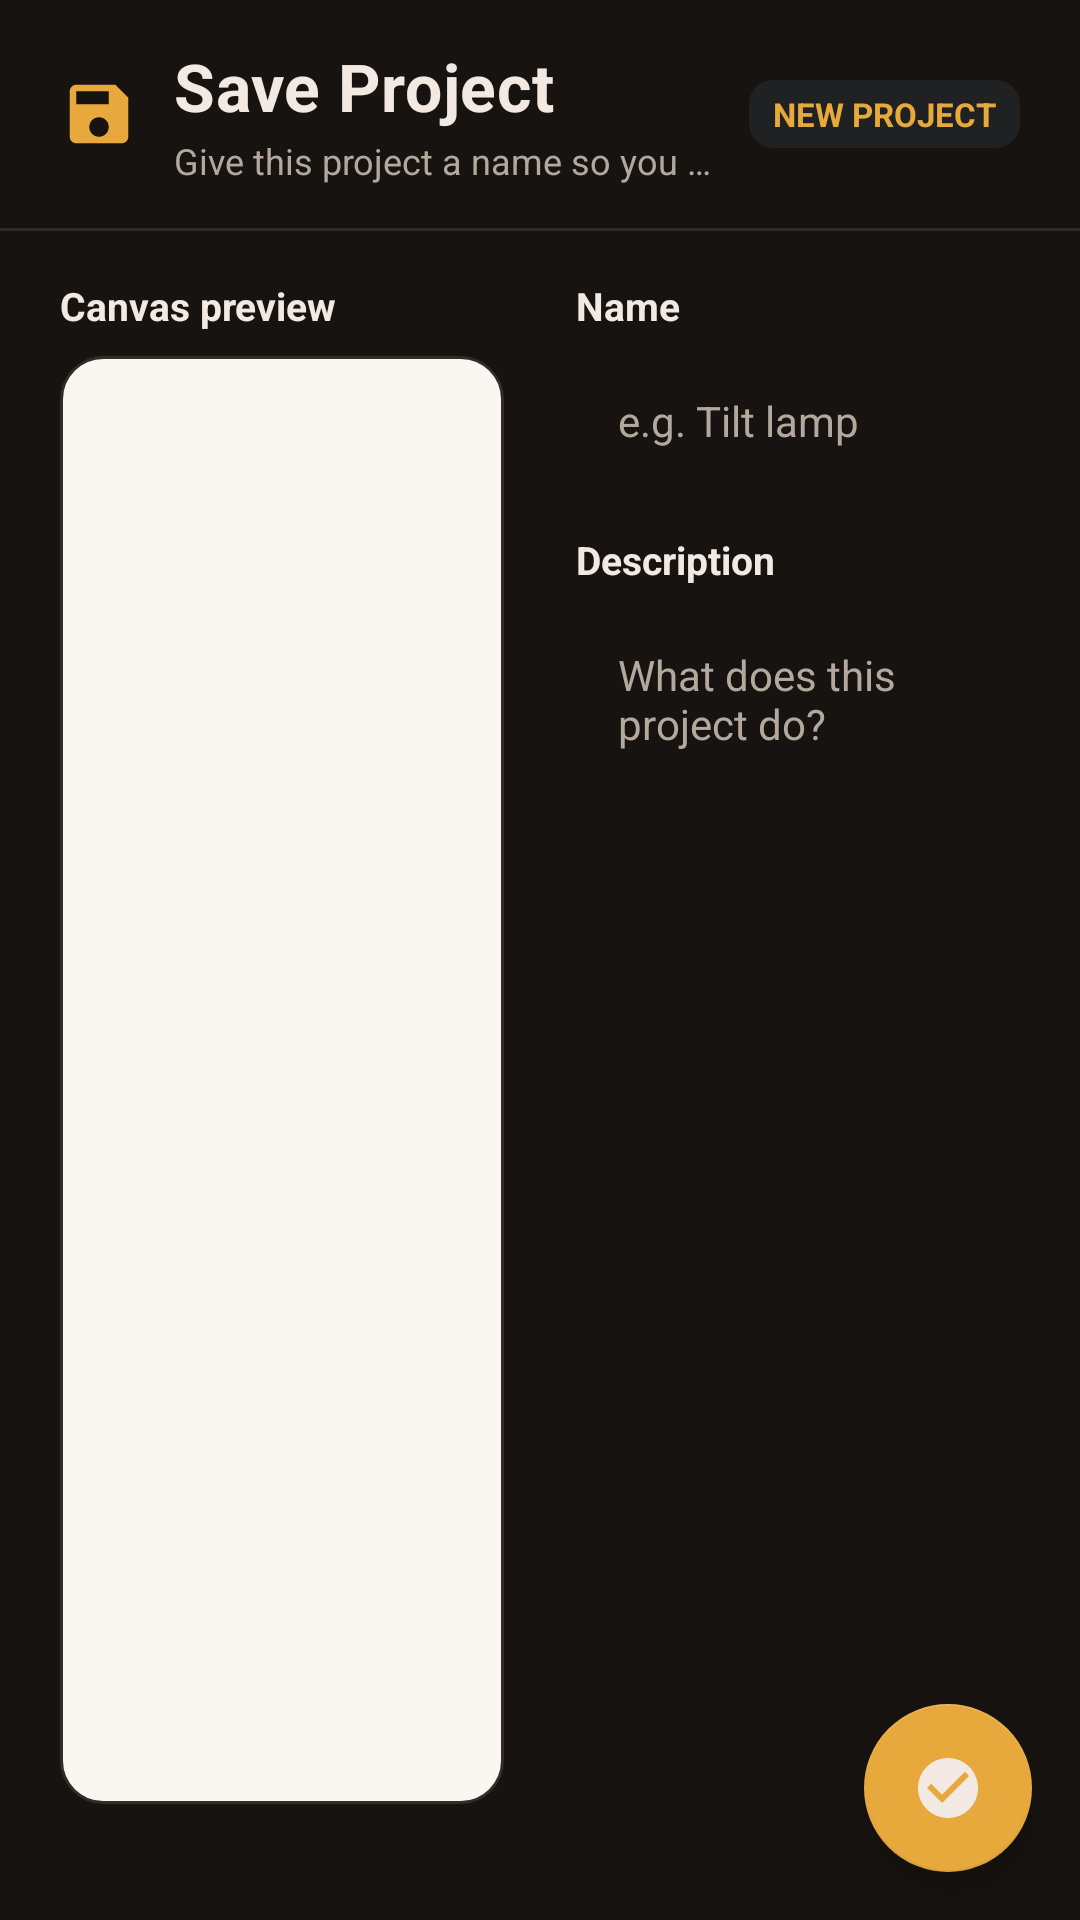

Reconstruct the res/layout file that produces this screen, plus the resources it refers to.
<!-- AndroidManifest.xml: application theme Theme.UNO -->
<!-- res/layout/fragment_save_project.xml -->
<?xml version="1.0" encoding="utf-8"?>
<FrameLayout xmlns:android="http://schemas.android.com/apk/res/android"
    xmlns:app="http://schemas.android.com/apk/res-auto"
    xmlns:tools="http://schemas.android.com/tools"
    android:layout_width="match_parent"
    android:layout_height="match_parent"
    android:background="@color/background_dark"
    tools:context=".screens.fragments.SaveProjectFragment">

    <LinearLayout
        android:layout_width="match_parent"
        android:layout_height="match_parent"
        android:orientation="vertical">

        <LinearLayout
            android:layout_width="match_parent"
            android:layout_height="@dimen/sensors_header_height"
            android:gravity="center_vertical"
            android:orientation="horizontal"
            android:paddingStart="@dimen/spacing_screen"
            android:paddingEnd="@dimen/spacing_screen">

            <ImageView
                android:layout_width="26dp"
                android:layout_height="26dp"
                android:contentDescription="@null"
                android:src="@drawable/ic_save"
                app:tint="@color/accent_yellow" />

            <LinearLayout
                android:layout_width="0dp"
                android:layout_height="wrap_content"
                android:layout_marginStart="@dimen/spacing_card"
                android:layout_marginEnd="@dimen/spacing_card"
                android:layout_weight="1"
                android:orientation="vertical">

                <TextView
                    style="@style/TextAppearance.UNO.ScreenTitle"
                    android:layout_width="match_parent"
                    android:layout_height="wrap_content"
                    android:text="@string/save_project_title" />

                <TextView
                    android:id="@+id/saveProjectSubtitle"
                    style="@style/TextAppearance.UNO.Body"
                    android:layout_width="match_parent"
                    android:layout_height="wrap_content"
                    android:layout_marginTop="2dp"
                    android:ellipsize="end"
                    android:maxLines="1"
                    android:text="@string/save_project_subtitle_new" />

            </LinearLayout>

            <TextView
                android:id="@+id/saveProjectModeBadge"
                style="@style/Widget.UNO.Badge"
                android:layout_width="wrap_content"
                android:layout_height="wrap_content"
                android:background="@drawable/bg_value_chip"
                android:text="@string/save_project_new_badge"
                android:textColor="@color/accent_yellow" />

        </LinearLayout>

        <View style="@style/Widget.UNO.Divider" />

        <LinearLayout
            android:layout_width="match_parent"
            android:layout_height="0dp"
            android:layout_weight="1"
            android:orientation="horizontal"
            android:paddingStart="@dimen/spacing_screen"
            android:paddingTop="@dimen/spacing_medium"
            android:paddingEnd="@dimen/spacing_screen"
            android:paddingBottom="@dimen/spacing_medium">

            <LinearLayout
                android:layout_width="0dp"
                android:layout_height="match_parent"
                android:layout_weight="1"
                android:orientation="vertical">

                <TextView
                    style="@style/TextAppearance.UNO.SectionHeading"
                    android:layout_width="match_parent"
                    android:layout_height="wrap_content"
                    android:text="@string/save_project_preview_label" />

                <FrameLayout
                    android:layout_width="match_parent"
                    android:layout_height="0dp"
                    android:layout_marginTop="@dimen/spacing_small"
                    android:layout_weight="1"
                    android:background="@drawable/bg_thumbnail"
                    android:padding="6dp">

                    <ImageView
                        android:id="@+id/saveProjectPreview"
                        android:layout_width="match_parent"
                        android:layout_height="match_parent"
                        android:adjustViewBounds="true"
                        android:contentDescription="@string/save_project_preview_label"
                        android:scaleType="fitCenter" />

                    <TextView
                        android:id="@+id/saveProjectPreviewEmpty"
                        style="@style/TextAppearance.UNO.Caption"
                        android:layout_width="wrap_content"
                        android:layout_height="wrap_content"
                        android:layout_gravity="center"
                        android:text="@string/save_project_preview_empty"
                        android:textColor="@color/text_secondary_light"
                        android:visibility="gone"
                        tools:visibility="visible" />

                </FrameLayout>

                <TextView
                    android:id="@+id/saveProjectSummary"
                    style="@style/TextAppearance.UNO.Caption"
                    android:layout_width="match_parent"
                    android:layout_height="wrap_content"
                    android:layout_marginTop="@dimen/spacing_small"
                    tools:text="6 blocks · 5 links · 2 sensors" />

            </LinearLayout>

            <ScrollView
                android:layout_width="0dp"
                android:layout_height="match_parent"
                android:layout_marginStart="@dimen/spacing_large"
                android:layout_weight="1"
                android:clipToPadding="false"
                android:paddingBottom="80dp"
                android:scrollbars="none">

                <LinearLayout
                    android:layout_width="match_parent"
                    android:layout_height="wrap_content"
                    android:orientation="vertical">

                    <LinearLayout
                        android:layout_width="match_parent"
                        android:layout_height="wrap_content"
                        android:orientation="horizontal">

                        <TextView
                            style="@style/TextAppearance.UNO.SectionHeading"
                            android:layout_width="0dp"
                            android:layout_height="wrap_content"
                            android:layout_weight="1"
                            android:text="@string/save_project_name_label" />

                        <TextView
                            android:id="@+id/saveProjectNameCounter"
                            style="@style/TextAppearance.UNO.Caption"
                            android:layout_width="wrap_content"
                            android:layout_height="wrap_content"
                            tools:text="0 / 15" />

                    </LinearLayout>

                    <EditText
                        android:id="@+id/saveProjectName"
                        style="@style/Widget.UNO.TextField"
                        android:layout_marginTop="@dimen/spacing_small"
                        android:hint="@string/save_project_name_hint"
                        android:imeOptions="actionNext"
                        android:inputType="textCapSentences"
                        android:maxLines="1"
                        android:singleLine="true"
                        tools:ignore="Autofill" />

                    <LinearLayout
                        android:layout_width="match_parent"
                        android:layout_height="wrap_content"
                        android:layout_marginTop="@dimen/spacing_medium"
                        android:orientation="horizontal">

                        <TextView
                            style="@style/TextAppearance.UNO.SectionHeading"
                            android:layout_width="0dp"
                            android:layout_height="wrap_content"
                            android:layout_weight="1"
                            android:text="@string/save_project_description_label" />

                        <TextView
                            android:id="@+id/saveProjectDescriptionCounter"
                            style="@style/TextAppearance.UNO.Caption"
                            android:layout_width="wrap_content"
                            android:layout_height="wrap_content"
                            tools:text="0 / 100" />

                    </LinearLayout>

                    <EditText
                        android:id="@+id/saveProjectDescription"
                        style="@style/Widget.UNO.TextField"
                        android:layout_height="96dp"
                        android:layout_marginTop="@dimen/spacing_small"
                        android:gravity="top|start"
                        android:hint="@string/save_project_description_hint"
                        android:imeOptions="actionDone"
                        android:inputType="textMultiLine|textCapSentences"
                        android:maxLines="4"
                        tools:ignore="Autofill" />

                </LinearLayout>

            </ScrollView>

        </LinearLayout>

    </LinearLayout>

    <com.google.android.material.floatingactionbutton.FloatingActionButton
        android:id="@+id/saveProjectConfirm"
        style="@style/Widget.UNO.Fab"
        android:layout_gravity="bottom|end"
        android:contentDescription="@string/save_project_confirm"
        android:src="@drawable/ic_check_circle" />

</FrameLayout>
<!-- resources referenced by this layout -->
<resources>
  <color name="accent_yellow">#E8A93C</color>
  <color name="background_dark">#171310</color>
  <color name="text_secondary_light">#6B615C</color>
  <dimen name="sensors_header_height">76dp</dimen>
  <dimen name="spacing_card">12dp</dimen>
  <dimen name="spacing_large">24dp</dimen>
  <dimen name="spacing_medium">16dp</dimen>
  <dimen name="spacing_screen">20dp</dimen>
  <dimen name="spacing_small">8dp</dimen>
  <!-- drawable bg_value_chip (drawable) -->
  <?xml version="1.0" encoding="utf-8"?>
  <shape xmlns:android="http://schemas.android.com/apk/res/android"
      android:shape="rectangle">
      <solid android:color="@color/accent_blue_soft" />
      <corners android:radius="8dp" />
  </shape>
  <string name="save_project_confirm">Save this project</string>
  <string name="save_project_description_hint">What does this project do?</string>
  <string name="save_project_description_label">Description</string>
  <string name="save_project_name_hint">e.g. Tilt lamp</string>
  <string name="save_project_name_label">Name</string>
  <string name="save_project_new_badge">NEW PROJECT</string>
  <string name="save_project_preview_empty">Nothing on the canvas yet</string>
  <string name="save_project_preview_label">Canvas preview</string>
  <string name="save_project_subtitle_new">Give this project a name so you can find it again.</string>
  <string name="save_project_title">Save Project</string>
  <style name="TextAppearance.UNO.Body" parent="">
          <item name="android:textColor">@color/text_secondary_dark</item>
          <item name="android:textSize">12sp</item>
      </style>
  <style name="TextAppearance.UNO.Caption" parent="">
          <item name="android:textColor">@color/text_secondary_dark</item>
          <item name="android:textSize">11sp</item>
      </style>
  <style name="TextAppearance.UNO.ScreenTitle" parent="">
          <item name="android:textColor">@color/text_primary_dark</item>
          <item name="android:textSize">22sp</item>
          <item name="android:textStyle">bold</item>
          <item name="android:letterSpacing">0.01</item>
      </style>
  <style name="TextAppearance.UNO.SectionHeading" parent="">
          <item name="android:textColor">@color/text_primary_dark</item>
          <item name="android:textSize">13sp</item>
          <item name="android:textStyle">bold</item>
      </style>
  <style name="Widget.UNO.Badge" parent="TextAppearance.UNO.Badge">
          <item name="android:paddingStart">8dp</item>
          <item name="android:paddingEnd">8dp</item>
          <item name="android:paddingTop">4dp</item>
          <item name="android:paddingBottom">4dp</item>
      </style>
  <style name="Widget.UNO.Divider" parent="">
          <item name="android:layout_width">match_parent</item>
          <item name="android:layout_height">1dp</item>
          <item name="android:background">@color/divider_dark</item>
      </style>
  <style name="Theme.UNO" parent="Base.Theme.UNO" />
  <color name="background_light">#FAF7F2</color>
  <dimen name="stroke_width">1dp</dimen>
  <color name="divider_dark">#332B25</color>
  <dimen name="corner_radius_thumb">14dp</dimen>
  <color name="accent_blue_soft">#1F5C86A8</color>
  <color name="text_secondary_dark">#B3A89D</color>
  <color name="text_primary_dark">#F2EAE2</color>
  <style name="TextAppearance.UNO.Badge" parent="">
          <item name="android:textColor">@color/text_primary_dark</item>
          <item name="android:textSize">11sp</item>
          <item name="android:textStyle">bold</item>
      </style>
  <dimen name="fab_size">56dp</dimen>
  <style name="ShapeAppearanceOverlay.Fab.Circle" parent="">
          <item name="cornerFamily">rounded</item>
          <item name="cornerSize">50%</item>
      </style>
  <dimen name="elevation_fab">6dp</dimen>
  <color name="accent_red">#D9583F</color>
  <color name="surface_light">#FFFFFF</color>
  <color name="text_primary_light">#2B2320</color>
  <color name="accent_green">#6B9E7A</color>
  <color name="surface_dark">#221D19</color>
  <color name="color_error">#C4523B</color>
</resources>
